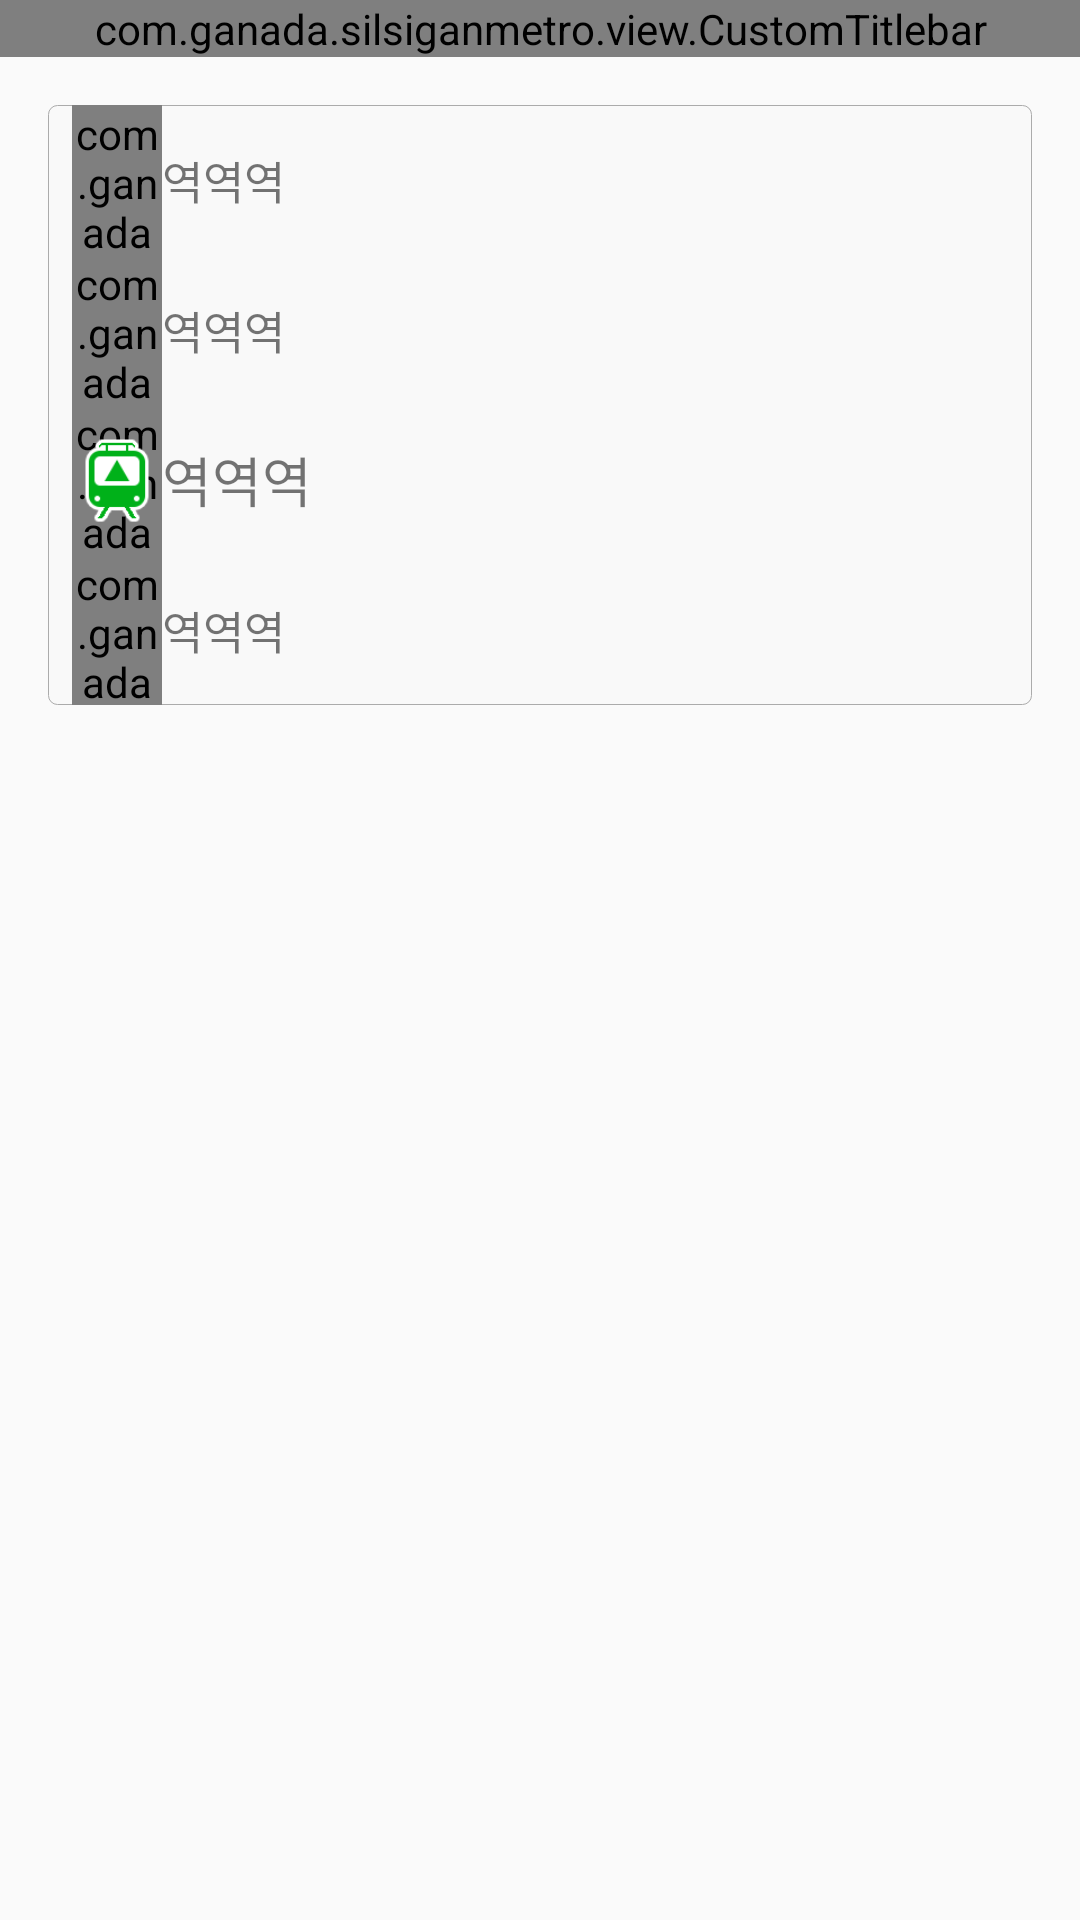

The Android layout XML behind this screen, and the referenced resources:
<!-- AndroidManifest.xml: application theme AppTheme -->
<!-- res/layout/activity_capture.xml -->
<?xml version="1.0" encoding="utf-8"?>
<LinearLayout xmlns:android="http://schemas.android.com/apk/res/android"
    xmlns:app="http://schemas.android.com/apk/res-auto"
    xmlns:tools="http://schemas.android.com/tools"
    android:id="@+id/layoutBack"
    android:layout_width="match_parent"
    android:layout_height="match_parent"
    android:orientation="vertical"
    tools:context=".activity.CaptureActivity">

    <com.ganada.silsiganmetro.view.CustomTitlebar
        android:layout_width="match_parent"
        android:layout_height="wrap_content"
        android:visibility="visible">


    </com.ganada.silsiganmetro.view.CustomTitlebar>

    <FrameLayout
        android:layout_width="match_parent"
        android:layout_height="200dp"
        android:layout_margin="@dimen/margin_default"
        android:background="@drawable/item_white">

        <LinearLayout
            android:layout_width="match_parent"
            android:layout_height="match_parent"
            android:layout_marginLeft="@dimen/margin_small"
            android:orientation="vertical">

            <LinearLayout
                android:layout_width="match_parent"
                android:layout_height="0dp"
                android:layout_weight="1"
                android:gravity="center_vertical"
                android:orientation="horizontal">

                <com.ganada.silsiganmetro.view.LineRail
                    android:id="@+id/lineDown4"
                    android:layout_width="30dp"
                    android:layout_height="match_parent"/>

                <TextView
                    android:layout_width="wrap_content"
                    android:layout_height="wrap_content"
                    android:text="역역역"
                    android:textSize="@dimen/txt_sub"/>

            </LinearLayout>

            <LinearLayout
                android:layout_width="match_parent"
                android:layout_height="0dp"
                android:layout_weight="1"
                android:gravity="center_vertical"
                android:orientation="horizontal">

                <com.ganada.silsiganmetro.view.LineRail
                    android:id="@+id/lineDown3"
                    android:layout_width="30dp"
                    android:layout_height="match_parent"/>

                <TextView
                    android:layout_width="wrap_content"
                    android:layout_height="wrap_content"
                    android:text="역역역"
                    android:textSize="@dimen/txt_sub"/>

            </LinearLayout>

            <LinearLayout
                android:layout_width="match_parent"
                android:layout_height="0dp"
                android:layout_weight="1"
                android:gravity="center_vertical"
                android:orientation="horizontal">

                <FrameLayout
                    android:layout_width="30dp"
                    android:layout_height="match_parent">

                    <com.ganada.silsiganmetro.view.LineRail
                        android:id="@+id/lineDown2"
                        android:layout_width="30dp"
                        android:layout_height="match_parent"/>

                    <ImageView
                        android:layout_width="wrap_content"
                        android:layout_height="wrap_content"
                        android:src="@drawable/train_up_only"/>

                </FrameLayout>

                <TextView
                    android:layout_width="wrap_content"
                    android:layout_height="wrap_content"
                    android:text="역역역"
                    android:textSize="@dimen/txt_station"/>

            </LinearLayout>

            <LinearLayout
                android:layout_width="match_parent"
                android:layout_height="0dp"
                android:layout_weight="1"
                android:gravity="center_vertical"
                android:orientation="horizontal">

                <com.ganada.silsiganmetro.view.LineRail
                    android:id="@+id/lineDown1"
                    android:layout_width="30dp"
                    android:layout_height="match_parent"/>

                <TextView
                    android:layout_width="wrap_content"
                    android:layout_height="wrap_content"
                    android:text="역역역"
                    android:textSize="@dimen/txt_sub"/>

            </LinearLayout>

        </LinearLayout>

    </FrameLayout>

</LinearLayout>
<!-- resources referenced by this layout -->
<resources>
  <dimen name="margin_default">16dp</dimen>
  <dimen name="margin_small">8dp</dimen>
  <dimen name="txt_station">18sp</dimen>
  <dimen name="txt_sub">15sp</dimen>
  <!-- drawable item_white (drawable) -->
  <?xml version="1.0" encoding="utf-8"?>
  
  <shape xmlns:android="http://schemas.android.com/apk/res/android"
      android:shape="rectangle">
      <corners android:radius="@dimen/radius_small"/>
      <stroke
          android:color="@color/lab_stroke"
          android:width="1px"/>
      <solid android:color="@color/lab_background"/>
  </shape>
  <!-- drawable train_up_only: png bitmap (drawable, 22831 bytes) -->
  <style name="AppTheme" parent="Theme.AppCompat.Light.NoActionBar">
          
  
      </style>
  <dimen name="radius_small">3dp</dimen>
  <color name="lab_stroke">#ababab</color>
  <color name="lab_background">#f9f9f9</color>
</resources>
